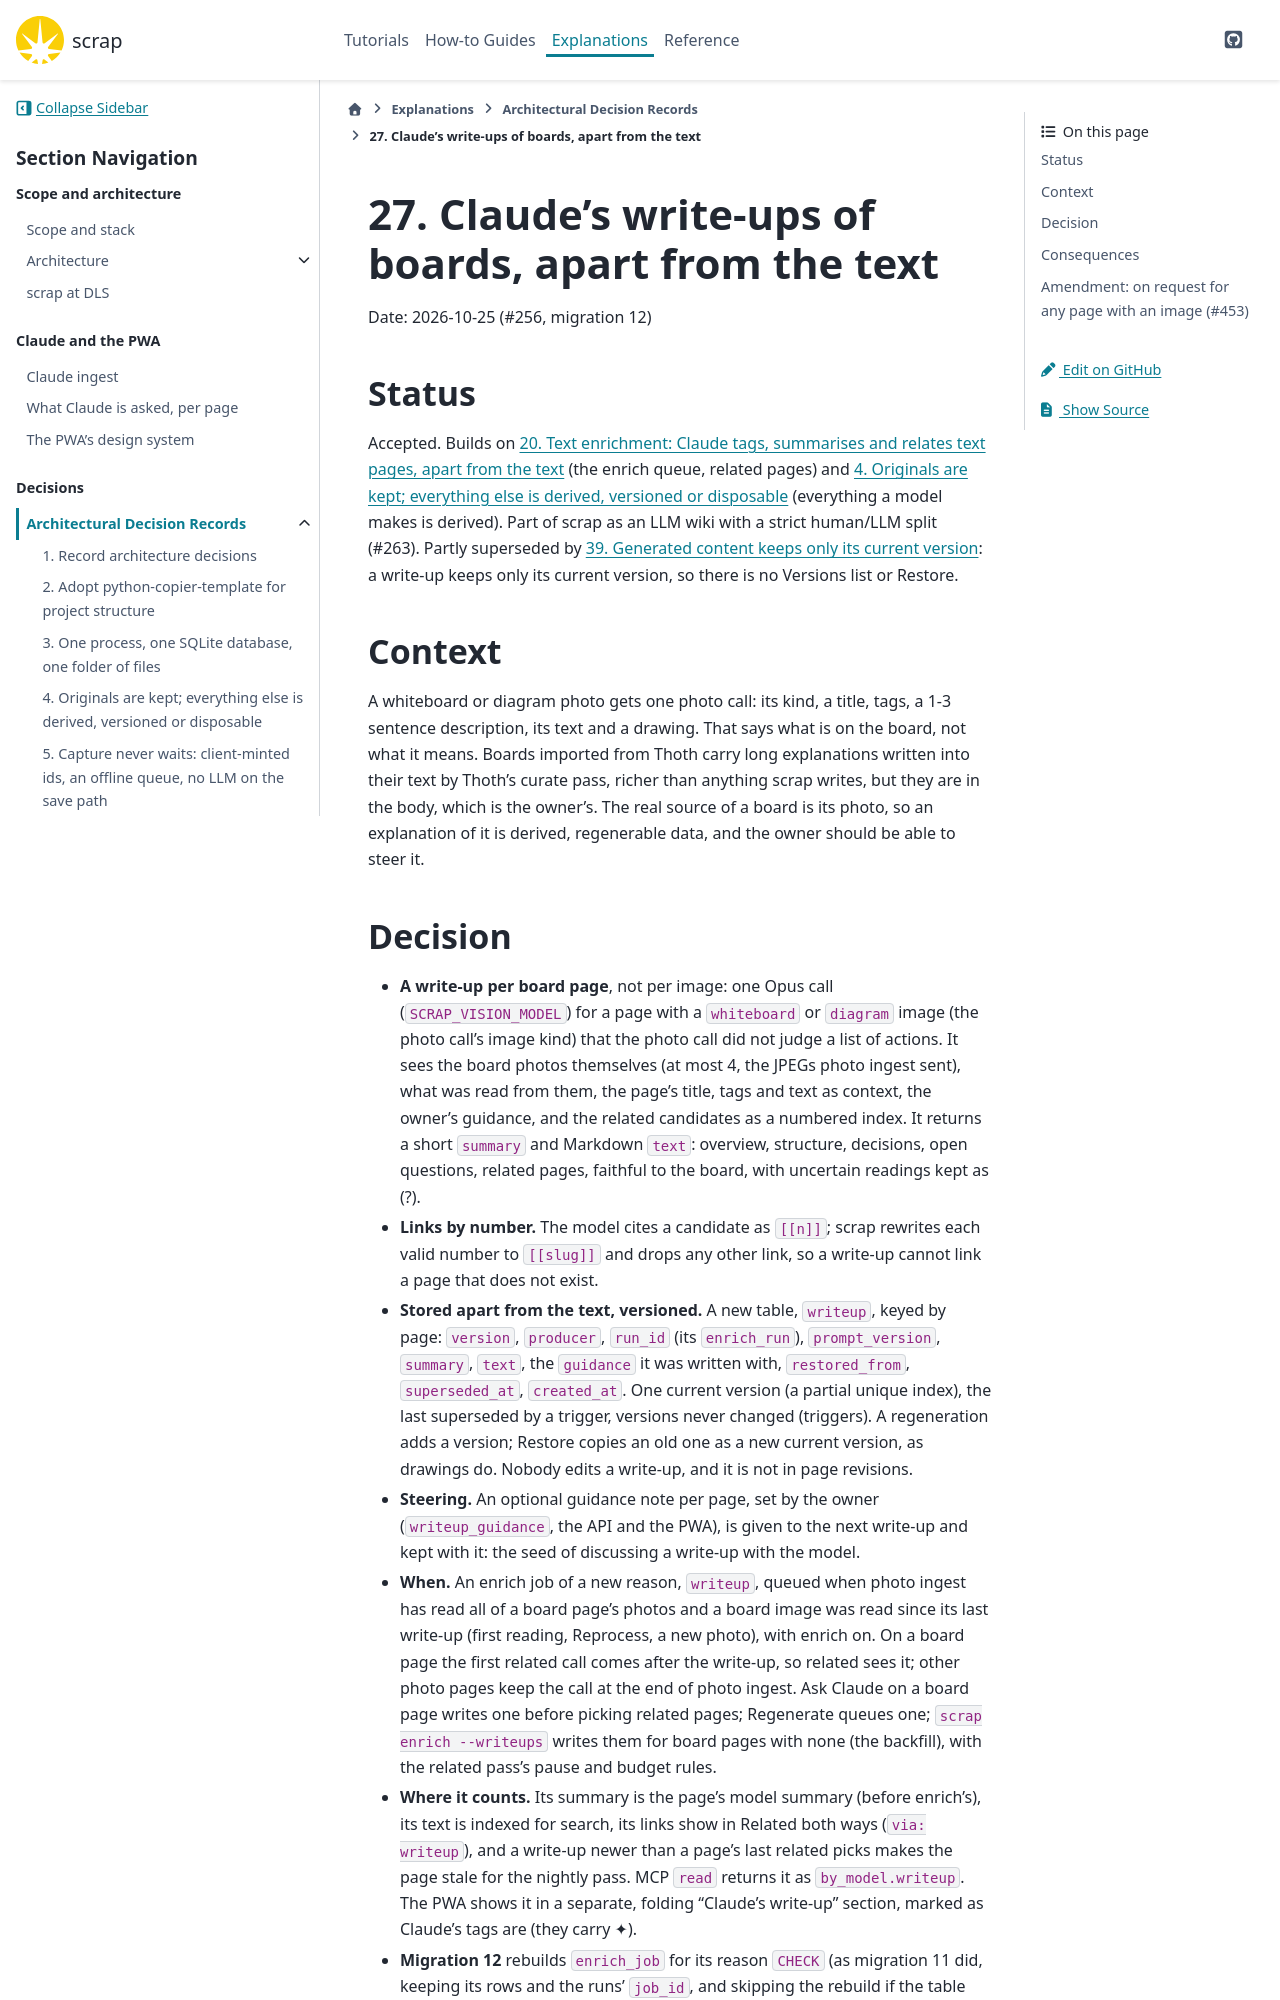

repository: gilesknap/scrap · page: main/explanations/decisions/0027-claude-write-ups-of-boards-apart-from-the-text.html · generator: sphinx

# 27. Claude's write-ups of boards, apart from the text

Date: 2026-10-25 (#256, migration 12)

## Status

Accepted. Builds on [](0020-text-enrichment.md) (the enrich queue, related pages) and
[](0004-originals-kept-everything-else-derived.md) (everything a model makes is derived). Part
of scrap as an LLM wiki with a strict human/LLM split (#263). Partly superseded by
[](0039-generated-content-keeps-only-its-current-version.md): a write-up keeps only its current
version, so there is no Versions list or Restore.

## Context

A whiteboard or diagram photo gets one photo call: its kind, a title, tags, a 1-3 sentence
description, its text and a drawing. That says what is on the board, not what it means. Boards
imported from Thoth carry long explanations written into their text by Thoth's curate pass,
richer than anything scrap writes, but they are in the body, which is the owner's. The real
source of a board is its photo, so an explanation of it is derived, regenerable data, and the
owner should be able to steer it.
